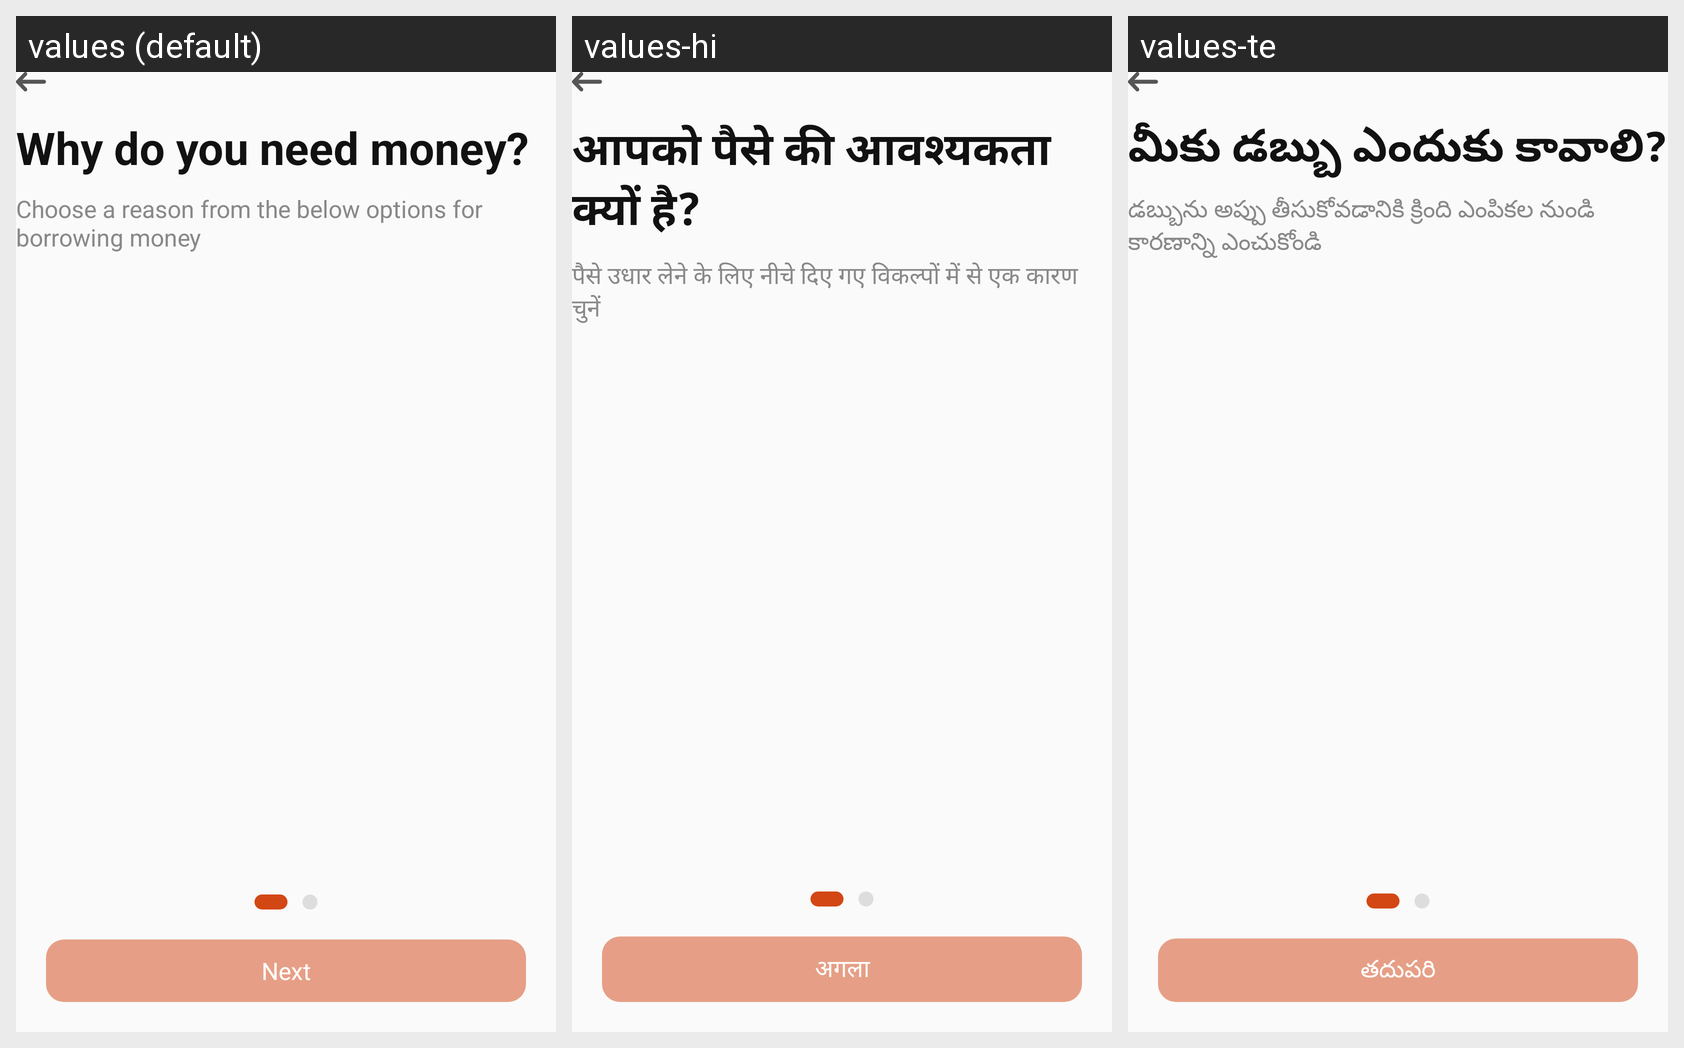

This grid shows one Android layout under several languages. Give, for every string resource on the screen, its name, the default text and each shown locale's text.
Android screen res/layout/get_purpose.xml rendered under 3 locales, left to right: values (default), values-hi, values-te. Device: Nexus 5 (rendered at 1080×1920; each locale shown at half size, 540×960, under a caption strip naming it); theme Theme.Mitra_android.
Strings drawn on this screen, with the default value and each locale's value (text and hints the layout hard-codes, and strings that could not be matched under every locale, appear in the picture but are not listed):

why_do_you_need_money
  values: Why do you need money?
  values-hi: आपको पैसे की आवश्यकता क्यों है?
  values-te: మీకు డబ్బు ఎందుకు కావాలి?

choose_a_reason_from_the_below_options_for_borrowing_money
  values: Choose a reason from the below options for borrowing money
  values-hi: पैसे उधार लेने के लिए नीचे दिए गए विकल्पों में से एक कारण चुनें
  values-te: డబ్బును అప్పు తీసుకోవడానికి క్రింది ఎంపికల నుండి కారణాన్ని ఎంచుకోండి

next
  values: Next
  values-hi: अगला
  values-te: తదుపరి
